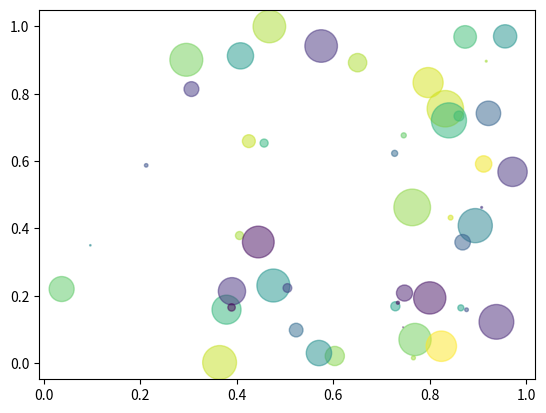

Write Python code to recreate this figure.
import numpy as np
import matplotlib.pyplot as plt
N = 50
x = np.random.rand(N)
y = np.random.rand(N)
colors = np.random.rand(N)
area = np.pi * (15 * np.random.rand(N))**2  # 0 to 15 point radii
plt.scatter(x, y, s=area, c=colors, alpha=0.5)
plt.show()